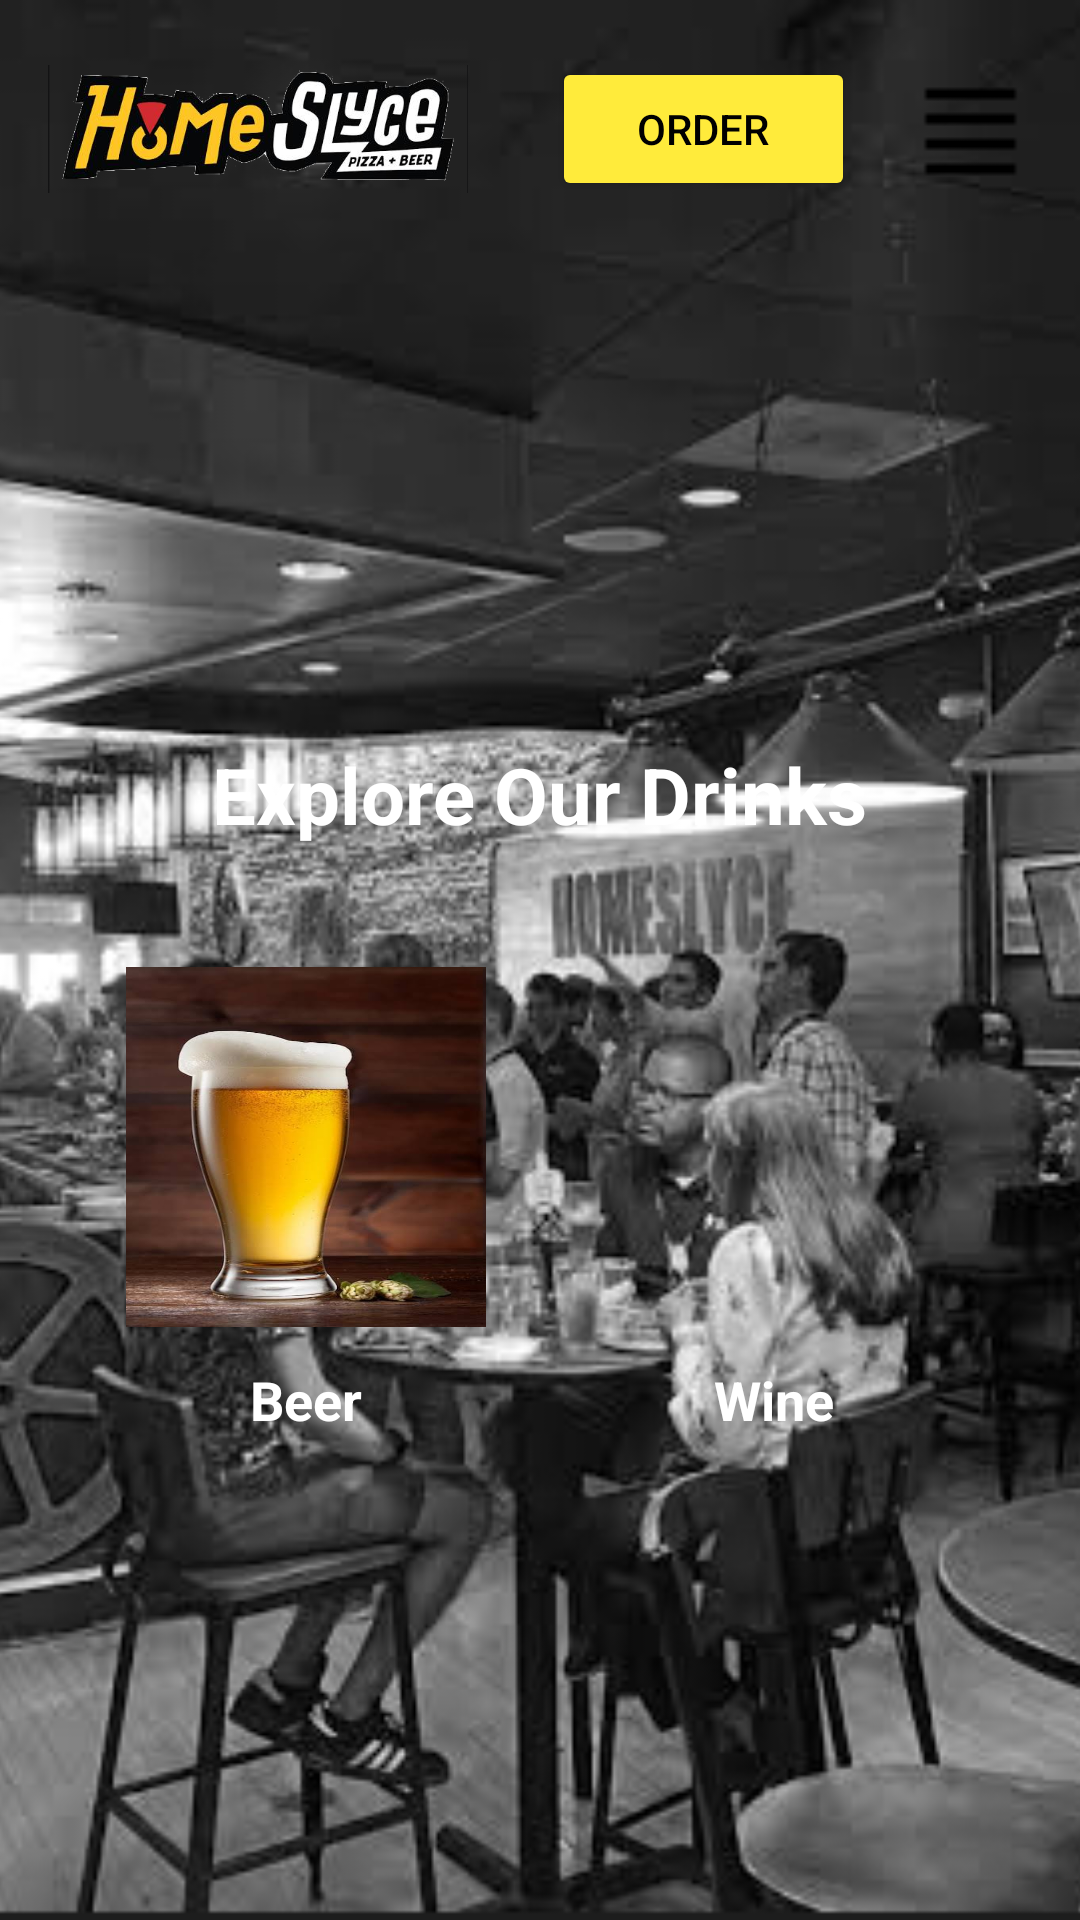

Produce the Android XML layout that renders to this screen, including the resource entries it uses.
<!-- AndroidManifest.xml: application theme Theme.RestaurantAppProject -->
<!-- res/layout/activity_drinks_menu.xml -->
<?xml version="1.0" encoding="utf-8"?>
<FrameLayout xmlns:android="http://schemas.android.com/apk/res/android"
    xmlns:app="http://schemas.android.com/apk/res-auto"
    android:layout_width="match_parent"
    android:layout_height="match_parent">

    <ImageView
        android:id="@+id/imageView3"
        android:layout_width="match_parent"
        android:layout_height="match_parent"
        android:contentDescription="Background Image"
        android:scaleType="centerCrop"
        app:srcCompat="@drawable/background" />

    <LinearLayout
        android:layout_width="match_parent"
        android:layout_height="match_parent"
        android:orientation="vertical">

        <LinearLayout
            android:layout_width="match_parent"
            android:layout_height="wrap_content"
            android:gravity="center_vertical"
            android:orientation="horizontal"
            android:padding="16dp">

            <ImageView
                android:id="@+id/myImageView"
                android:layout_width="140dp"
                android:layout_height="54dp"
                android:contentDescription="Pizza Image"
                android:src="@drawable/imgpiz" />

            <View
                android:layout_width="0dp"
                android:layout_height="4dp"
                android:layout_weight="2" />

            <Button
                android:id="@+id/orderB"
                android:layout_width="101dp"
                android:layout_height="wrap_content"
                android:backgroundTint="#FFEB3B"
                android:text="@string/order_Button2"
                android:textColor="@color/black" />

            <ImageView
                android:id="@+id/myMenuBtn"
                android:layout_width="41dp"
                android:layout_height="40dp"
                android:layout_marginStart="18dp"
                android:contentDescription="Menu Button"
                android:src="@drawable/menu" />
        </LinearLayout>

        <LinearLayout
            android:id="@+id/mainScreenLayout"
            android:layout_width="match_parent"
            android:layout_height="match_parent"
            android:gravity="center"
            android:orientation="vertical"
            android:padding="24dp"
            android:visibility="visible">

            <TextView
                android:layout_width="wrap_content"
                android:layout_height="wrap_content"
                android:layout_gravity="center"
                android:layout_marginBottom="40dp"
                android:text="@string/title_ExploreDrinks"
                android:textColor="@color/white"
                android:textSize="26sp"
                android:textStyle="bold" />


            <LinearLayout
                android:layout_width="match_parent"
                android:layout_height="wrap_content"
                android:gravity="center"
                android:orientation="horizontal"
                android:weightSum="2">


                <LinearLayout
                    android:layout_width="0dp"
                    android:layout_height="wrap_content"
                    android:layout_weight="1"
                    android:gravity="center"
                    android:orientation="vertical">

                    <ImageButton
                        android:id="@+id/buttonBeer"
                        android:layout_width="120dp"
                        android:layout_height="120dp"
                        android:background="@drawable/beerimg"
                        android:textSize="45sp" />

                    <TextView
                        android:layout_width="wrap_content"
                        android:layout_height="wrap_content"
                        android:layout_marginTop="12dp"
                        android:text="@string/title_Beer"
                        android:textColor="@color/white"
                        android:textSize="18sp"
                        android:textStyle="bold" />
                </LinearLayout>


                <LinearLayout
                    android:layout_width="0dp"
                    android:layout_height="wrap_content"
                    android:layout_weight="1"
                    android:gravity="center"
                    android:orientation="vertical">

                    <ImageButton
                        android:id="@+id/buttonWine"
                        android:layout_width="120dp"
                        android:layout_height="120dp"
                        android:background="@drawable/wine5323009_640"
                        android:contentDescription="Wine Button" />

                    <TextView
                        android:layout_width="wrap_content"
                        android:layout_height="wrap_content"
                        android:layout_marginTop="12dp"
                        android:text="@string/title_wine"
                        android:textColor="@color/white"
                        android:textSize="18sp"
                        android:textStyle="bold" />
                </LinearLayout>

            </LinearLayout>
        </LinearLayout>
    </LinearLayout>
</FrameLayout>
<!-- resources referenced by this layout -->
<resources>
  <color name="black">#FF000000</color>
  <color name="white">#FFFFFFFF</color>
  <!-- drawable background: png bitmap (drawable, 346186 bytes) -->
  <!-- drawable beerimg: png bitmap (drawable, 22116 bytes) -->
  <!-- drawable imgpiz: png bitmap (drawable, 98107 bytes) -->
  <!-- drawable menu: png bitmap (drawable, 197 bytes) -->
  <string name="order_Button2">Order</string>
  <string name="title_Beer">Beer</string>
  <string name="title_ExploreDrinks">Explore Our Drinks</string>
  <string name="title_wine">Wine</string>
  <style name="Theme.RestaurantAppProject" parent="Base.Theme.RestaurantAppProject" />
  <style name="Base.Theme.RestaurantAppProject" parent="Theme.Material3.DayNight.NoActionBar">
          
          
      </style>
</resources>
